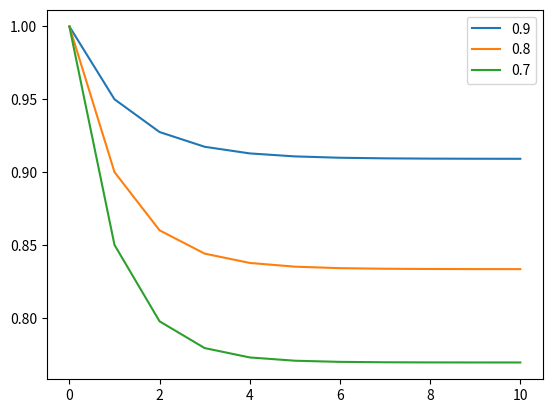
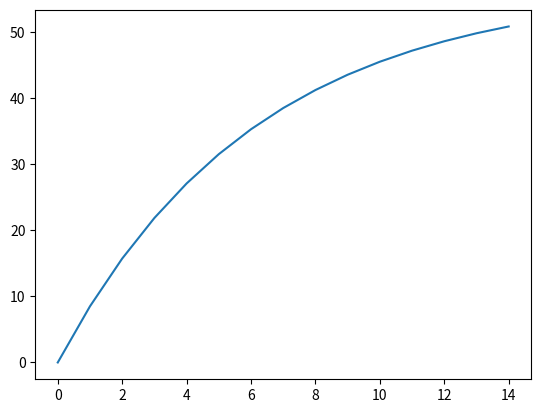

These charts were generated, in order, by the following Python code:
import matplotlib.pyplot as plt


def mischen(aktuell,start,verlust):
    neu = 0.5 * (start + aktuell * verlust)
    return neu


def recyceln(verlustparameter, startreinheit):
    reinheit = startreinheit
    reinheit_liste = [reinheit]

    for it in range(10):
        reinheit = mischen(reinheit,startreinheit,verlustparameter)
        reinheit_liste.append(reinheit)


    plt.plot(reinheit_liste, label = verlustparameter)
    plt.legend()
    
    return reinheit_liste[-1]

print(recyceln(0.9,1.0))
print(recyceln(0.8,1.0))
print(recyceln(0.7,1.0))
plt.show()



#----------------------------------

def verschmutzen(startwert):
    return startwert + 10

def schmelzen(startwert):
    return startwert * 0.85

schadstoff = 0
schadstoff_liste = [schadstoff]
counter = 0

while schadstoff < 50:   
    schadstoff = schmelzen(verschmutzen(schadstoff))
    schadstoff_liste.append(schadstoff)
    counter = counter + 1
    
plt.plot(schadstoff_liste)
plt.show()

print("Nach")
print(counter)
print("Prozessen ist der Schadstoffgrenzwert überschritten.")
